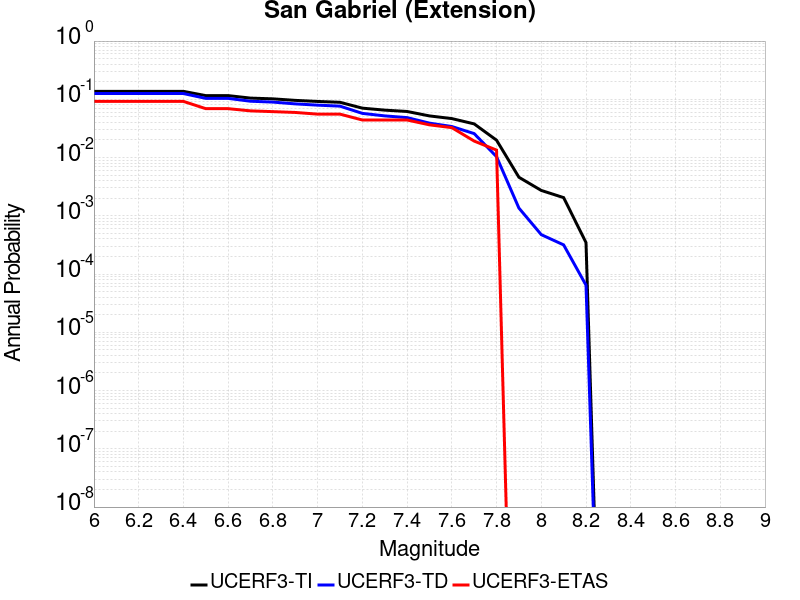

The data file committed next to this chart (first rows):
Magnitude, UCERF3-TI Prob, UCERF3-TD Prob, UCERF3-ETAS Prob
6.0, 0.137, 0.1257, 0.09213
6.1, 0.137, 0.1257, 0.09213
6.2, 0.137, 0.1257, 0.09213
6.3, 0.137, 0.1257, 0.09213
6.4, 0.137, 0.1257, 0.09213
6.5, 0.1157, 0.1038, 0.0691
6.6, 0.1157, 0.1038, 0.0691
6.7, 0.1049, 0.09269, 0.06334
6.8, 0.1019, 0.08961, 0.06142
6.9, 0.09589, 0.08349, 0.0595
7.0, 0.09189, 0.0794, 0.05566
7.1, 0.0889, 0.07633, 0.05566
7.2, 0.0705, 0.05735, 0.04415
7.3, 0.0652, 0.05193, 0.04415
7.4, 0.06183, 0.04852, 0.04415
7.5, 0.05188, 0.039, 0.03647
7.6, 0.04669, 0.03412, 0.03263
7.7, 0.03784, 0.02577, 0.01919
7.8, 0.01988, 0.01036, 0.01344
7.9, 0.004593, 0.001358, 0.0
8.0, 0.002726, 4.7483607E-4, 0.0
8.1, 0.002053, 3.167369E-4, 0.0
8.2, 3.473524E-4, 6.45346E-5, 0.0
